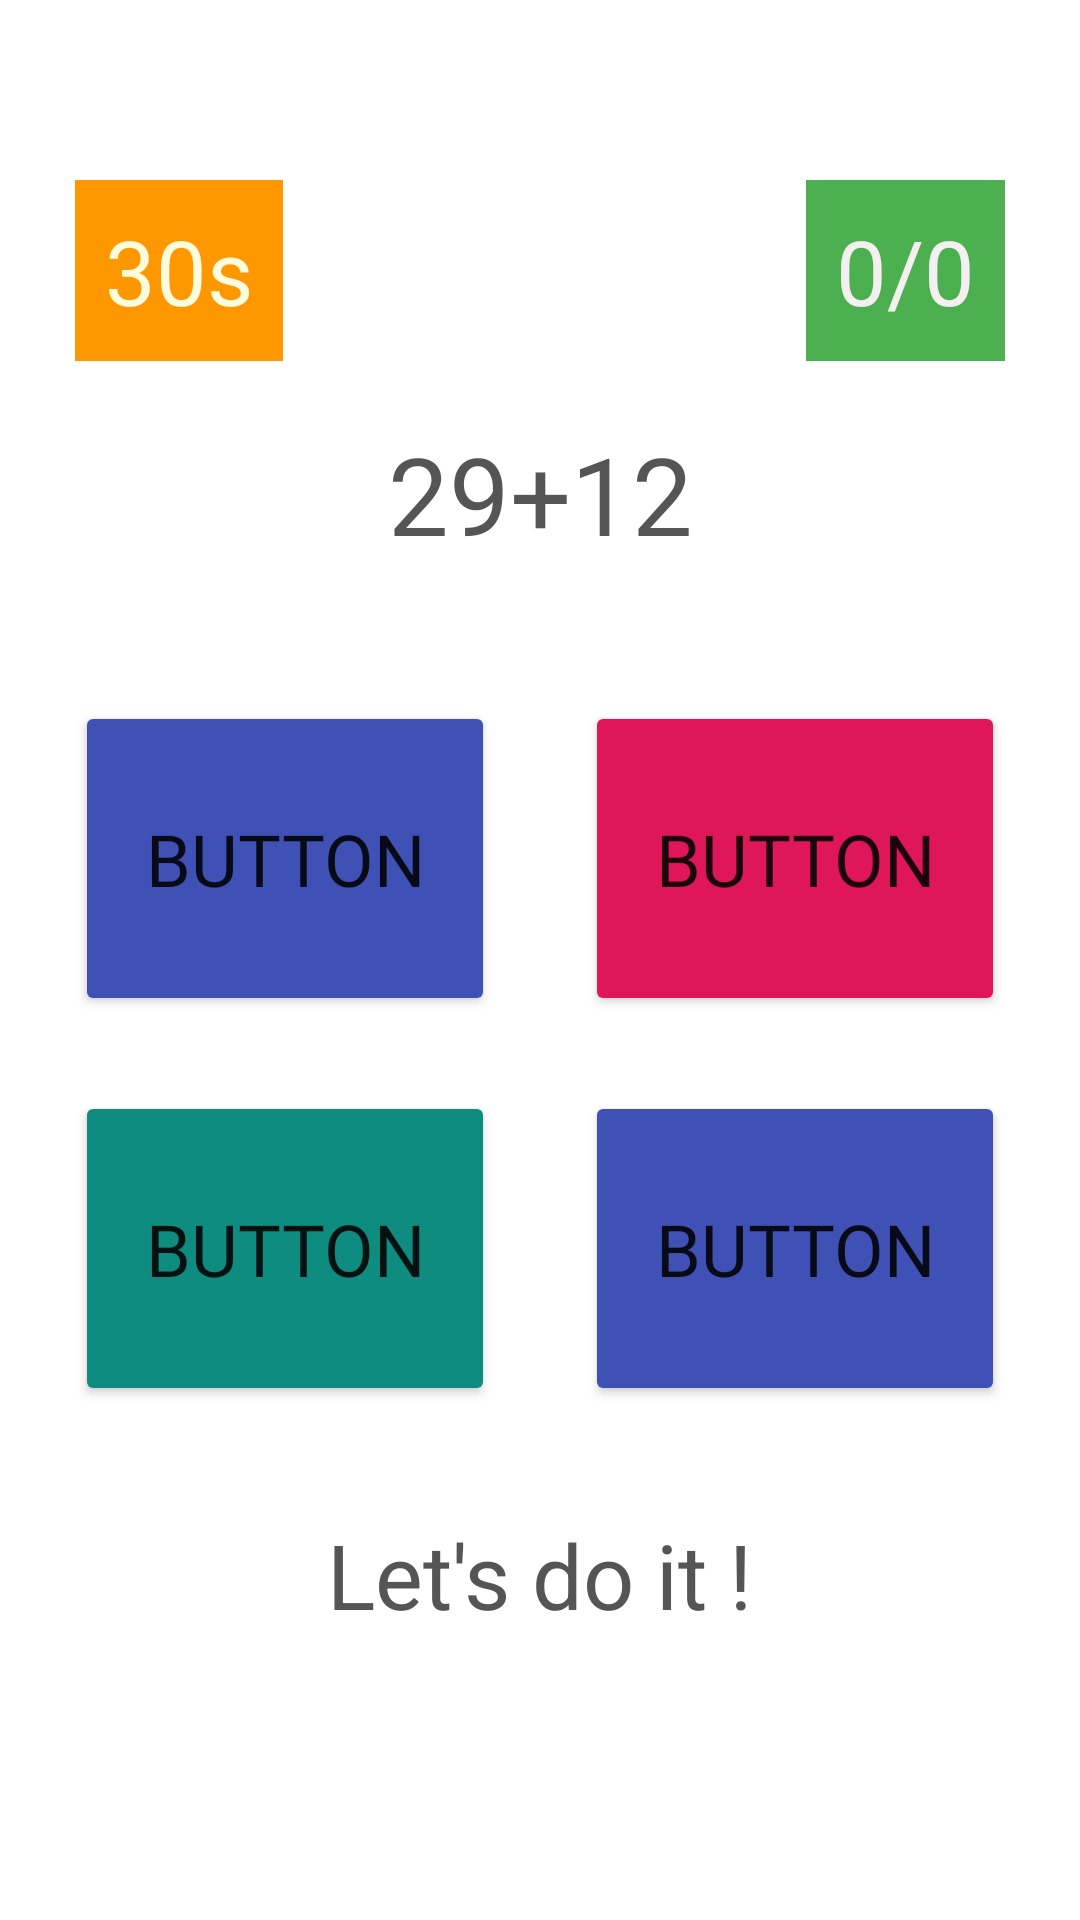

Reconstruct the res/layout file that produces this screen, plus the resources it refers to.
<!-- AndroidManifest.xml: application theme Theme.KidsMathApp -->
<!-- res/layout/activity_main.xml -->
<?xml version="1.0" encoding="utf-8"?>
<androidx.constraintlayout.widget.ConstraintLayout xmlns:android="http://schemas.android.com/apk/res/android"
    xmlns:app="http://schemas.android.com/apk/res-auto"
    xmlns:tools="http://schemas.android.com/tools"
    android:layout_width="match_parent"
    android:layout_height="match_parent"
    tools:context=".MainActivity">

    <Button
        android:id="@+id/button0"
        android:layout_width="140dp"
        android:layout_height="105dp"
        android:backgroundTint="#3F51B5"
        android:fontFamily="@font/thebomb"
        android:onClick="optionSelect"
        android:tag="0"
        android:text="Button"
        android:layout_margin="25dp"
        android:textSize="24sp"
        app:layout_constraintEnd_toEndOf="parent"
        app:layout_constraintTop_toBottomOf="@+id/button1" />

    <Button
        android:id="@+id/button1"
        android:layout_width="140dp"
        android:layout_height="105dp"
        android:backgroundTint="#DF165A"
        android:fontFamily="@font/thebomb"
        android:onClick="optionSelect"
        android:tag="1"
        android:text="Button"
        android:layout_margin="25dp"
        android:textSize="24sp"
        app:layout_constraintEnd_toEndOf="parent"
        app:layout_constraintTop_toBottomOf="@+id/QuestionText" />

    <Button
        android:id="@+id/button2"
        android:layout_width="140dp"
        android:layout_height="105dp"
        android:backgroundTint="#0E8C80"
        android:fontFamily="@font/thebomb"
        android:onClick="optionSelect"
        android:tag="2"
        android:text="Button"
        android:textSize="24sp"
        android:layout_margin="25dp"
        app:layout_constraintStart_toStartOf="parent"
        app:layout_constraintTop_toBottomOf="@+id/button3" />

    <Button
        android:id="@+id/button3"
        android:layout_width="140dp"
        android:layout_height="105dp"
        android:backgroundTint="#3F51B5"
        android:fontFamily="@font/thebomb"
        android:onClick="optionSelect"
        android:tag="3"
        android:text="Button"
        android:layout_margin="25dp"
        android:textSize="24sp"
        app:layout_constraintStart_toStartOf="parent"
        app:layout_constraintTop_toBottomOf="@+id/QuestionText" />


    <TextView
        android:id="@+id/QuestionText"
        android:layout_width="wrap_content"
        android:layout_height="wrap_content"
        android:padding="20dp"
        android:text="29+12"
        android:textColor="#555555"
        android:textSize="36sp"
        app:layout_constraintEnd_toEndOf="parent"
        app:layout_constraintStart_toStartOf="parent"
        app:layout_constraintTop_toBottomOf="@+id/ScoreTextView" />

    <TextView
        android:id="@+id/ScoreTextView"
        android:layout_width="wrap_content"
        android:layout_height="wrap_content"
        android:background="#4CAF50"
        android:padding="10dp"
        android:text="0/0"
        android:textColor="#F4F0F0"
        android:textSize="30sp"
        android:layout_marginTop="60dp"
        android:layout_marginEnd="25dp"
        app:layout_constraintEnd_toEndOf="parent"
        app:layout_constraintTop_toTopOf="parent" />

    <TextView
        android:id="@+id/TimeTextView"
        android:layout_width="wrap_content"
        android:layout_height="wrap_content"
        android:background="#FF9800"
        android:padding="10dp"
        android:text="30s"
        android:textColor="#FDFCDC"
        android:textSize="30sp"
        android:layout_marginTop="60dp"
        android:layout_marginStart="25dp"
        app:layout_constraintStart_toStartOf="parent"
        app:layout_constraintTop_toTopOf="parent" />

    <TextView
        android:id="@+id/AlertTextView"
        android:layout_width="wrap_content"
        android:layout_height="0dp"
        android:padding="20dp"
        android:text="Let's do it !"
        android:textColor="#555555"
        android:textSize="30sp"
        android:layout_marginTop="16dp"
        app:layout_constraintEnd_toEndOf="parent"
        app:layout_constraintStart_toStartOf="parent"
        app:layout_constraintTop_toBottomOf="@+id/button0" />

</androidx.constraintlayout.widget.ConstraintLayout>
<!-- resources referenced by this layout -->
<resources>
  <style name="Theme.KidsMathApp" parent="Theme.MaterialComponents.DayNight.DarkActionBar">
          
          <item name="colorPrimary">@color/purple_500</item>
          <item name="colorPrimaryVariant">@color/purple_700</item>
          <item name="colorOnPrimary">@color/white</item>
          
          <item name="colorSecondary">@color/teal_200</item>
          <item name="colorSecondaryVariant">@color/teal_700</item>
          <item name="colorOnSecondary">@color/black</item>
          
          <item name="android:statusBarColor" tools:targetApi="l">?attr/colorPrimaryVariant</item>
          
      </style>
  <!-- not gathered from this repository: default colours our renderer supplied (Android Studio template values) -->
  <color name="purple_500">#FF6200EE</color>
  <color name="purple_700">#FF3700B3</color>
  <color name="teal_200">#FF03DAC5</color>
  <color name="teal_700">#FF018786</color>
  <color name="black">#FF000000</color>
  <color name="white">#FFFFFFFF</color>
</resources>
